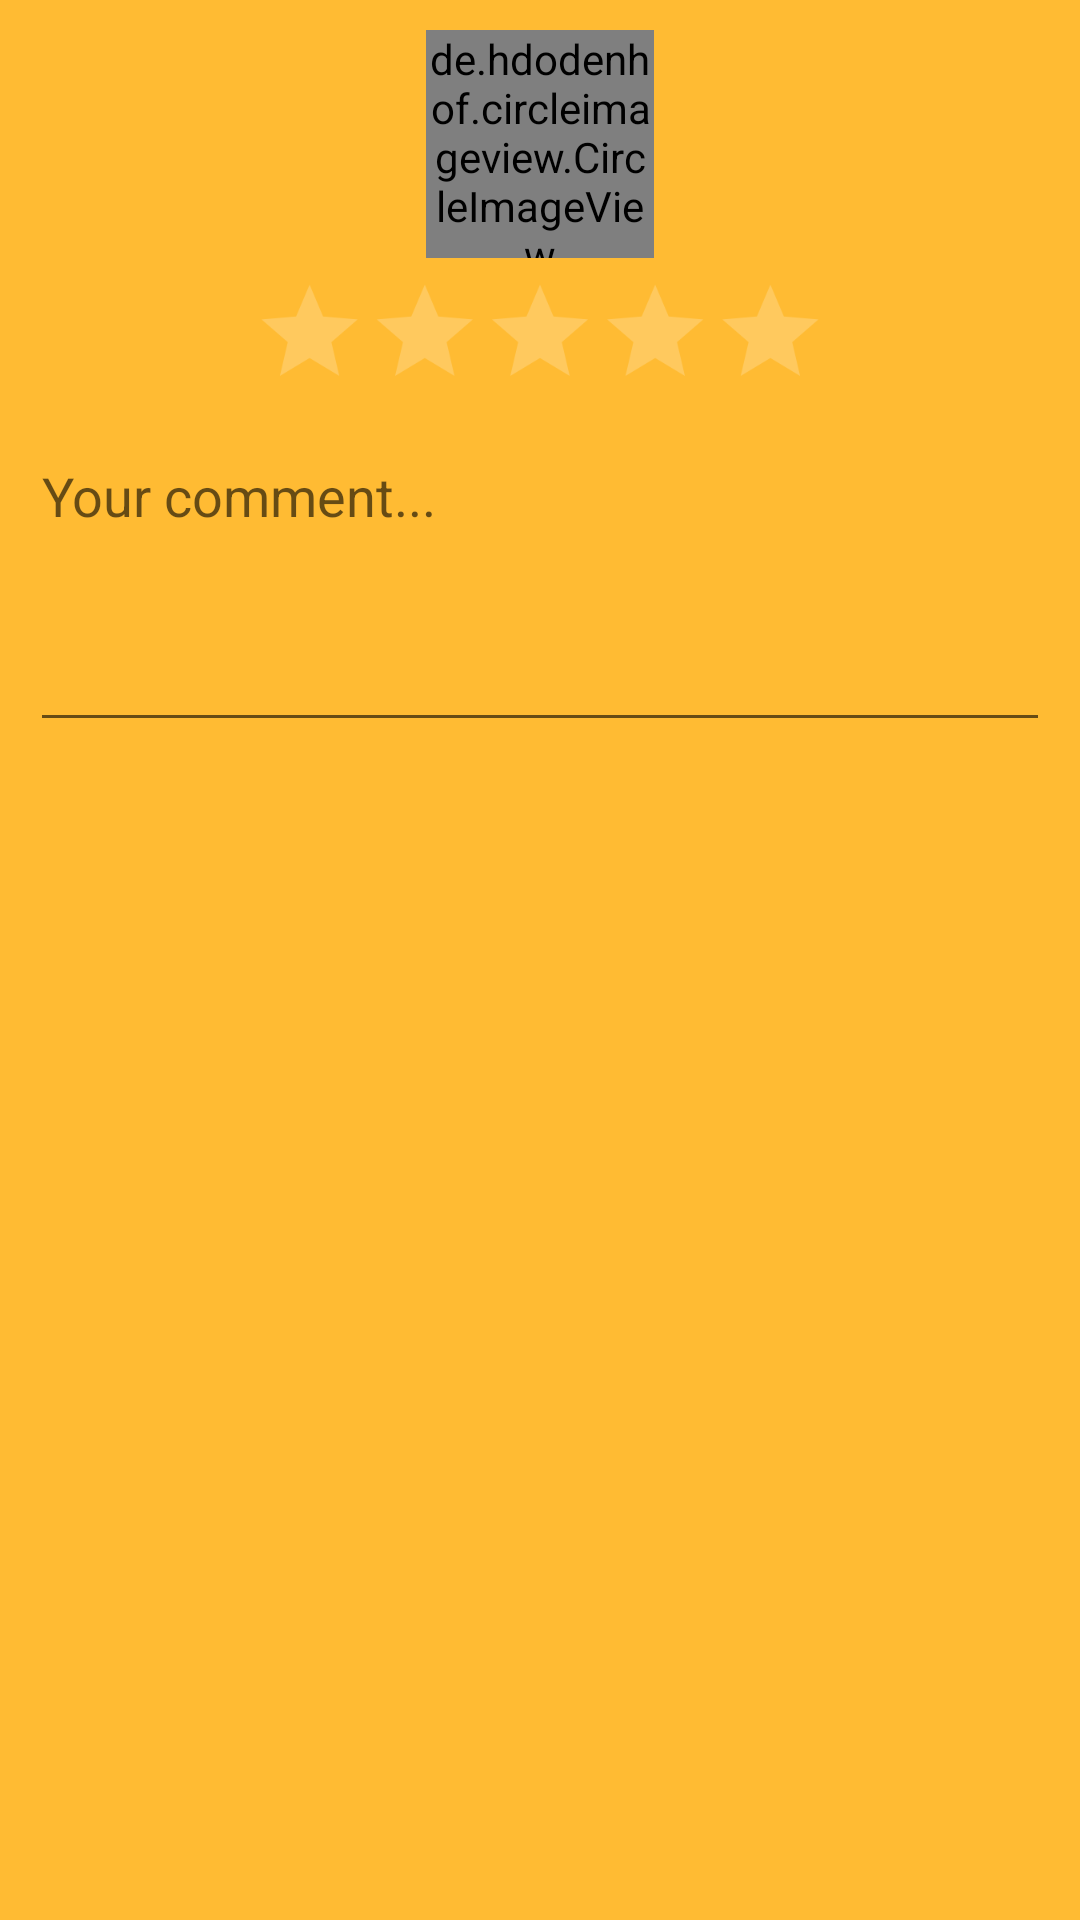

Reconstruct the res/layout file that produces this screen, plus the resources it refers to.
<!-- AndroidManifest.xml: application theme AppTheme -->
<!-- res/layout/review_dialog.xml -->
<?xml version="1.0" encoding="utf-8"?>
<LinearLayout xmlns:android="http://schemas.android.com/apk/res/android"
    xmlns:tool="http://schemas.android.com/tools"
    android:orientation="vertical"
    android:layout_width="match_parent"
    android:layout_height="match_parent"
    android:background="@android:color/holo_orange_light">

    <LinearLayout
        android:layout_width="match_parent"
        android:orientation="vertical"
        android:layout_height="match_parent"
        android:layout_margin="@dimen/dp10">
        <de.hdodenhof.circleimageview.CircleImageView
            android:id="@+id/imgProfileReview"
            android:layout_width="@dimen/dp76"
            android:layout_height="@dimen/dp76"
            android:layout_gravity="center"/>
        <RatingBar
            android:id="@+id/rateBarReview"
            android:layout_width="wrap_content"
            android:layout_height="wrap_content"
            android:layout_gravity="center"
            android:scaleX="0.8"
            android:scaleY="0.8"
            android:numStars="5"
            tool:rating="4.5"
            android:theme="@style/RatingBar"/>
        <EditText
            android:id="@+id/edCommentReviews"
            android:layout_width="match_parent"
            android:layout_height="wrap_content"
            android:gravity="top"
            android:inputType="textMultiLine"
            android:layout_gravity="center"
            android:scrollbars="vertical"
            android:hint="@string/your_comment"
            android:lines="4"/>
    </LinearLayout>

</LinearLayout>
<!-- resources referenced by this layout -->
<resources>
  <dimen name="dp10">10dp</dimen>
  <dimen name="dp76">76dp</dimen>
  <string name="your_comment">Your comment...</string>
  <style name="RatingBar" parent="Theme.AppCompat">
          <item name="colorControlActivated">@color/yellow</item>
      </style>
  <style name="AppTheme" parent="Theme.AppCompat.Light.DarkActionBar">
          
          <item name="colorPrimary">@color/colorPrimary</item>
          <item name="colorPrimaryDark">@color/colorPrimaryDark</item>
          <item name="colorAccent">@color/colorAccent</item>
      </style>
  <color name="yellow">#FFEB3B</color>
  <color name="colorPrimary">#3F51B5</color>
  <color name="colorPrimaryDark">#303F9F</color>
  <color name="colorAccent">#FF4081</color>
</resources>
